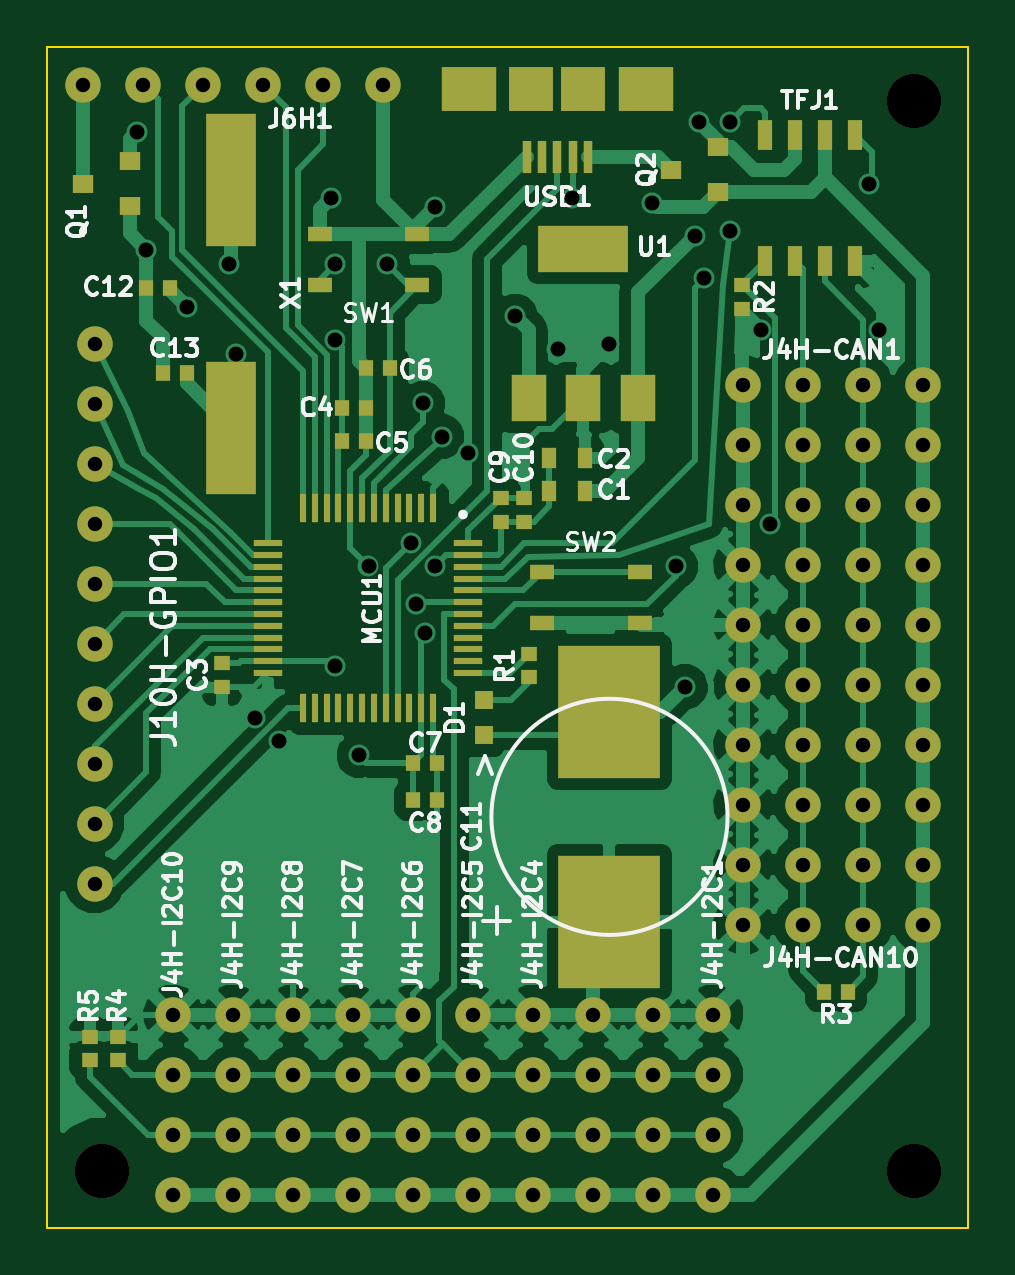
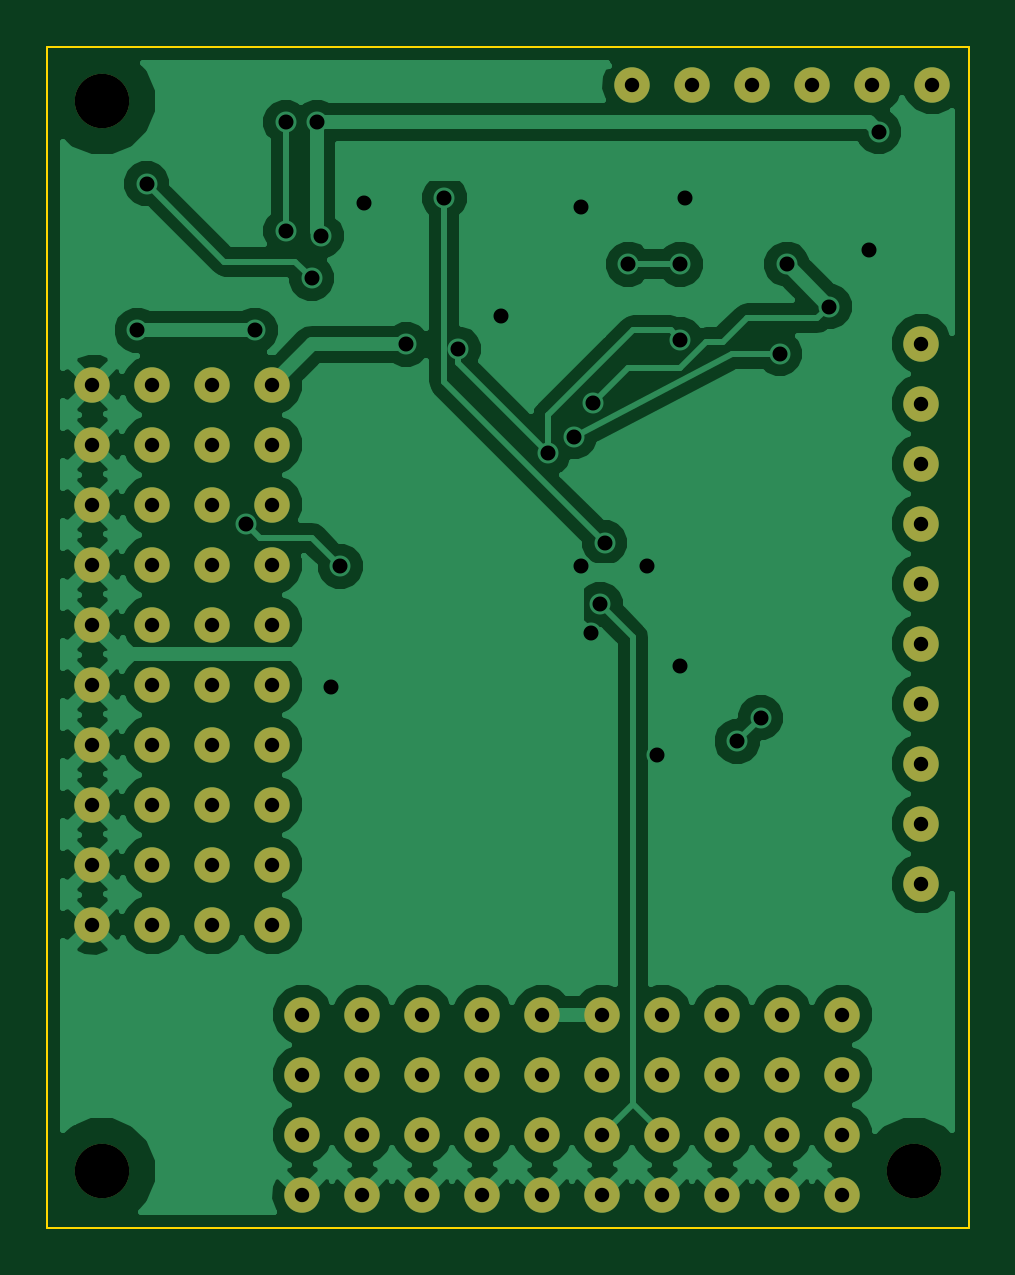
Circuit board: 8 layer files. Board 39.0 x 50.0 mm.
- bottom_copper: CANInstallHub-B_Cu.gbl (48280 bytes)
- bottom_mask: CANInstallHub-B_Mask.gbs (2097 bytes)
- outline: CANInstallHub-Edge_Cuts.gbr (432 bytes)
- top_copper: CANInstallHub-F_Cu.gtl (62007 bytes)
- top_mask: CANInstallHub-F_Mask.gts (5034 bytes)
- paste: CANInstallHub-F_Paste.gtp (3156 bytes)
- top_silk: CANInstallHub-F_SilkS.gto (29633 bytes)
- drill: CANInstallHub.drl (1944 bytes)

=== bottom_copper: CANInstallHub-B_Cu.gbl (48280 bytes, source omitted) ===
=== bottom_mask: CANInstallHub-B_Mask.gbs ===
G04 (created by PCBNEW (25-Oct-2014 BZR 4029)-stable) date Tue 06 Oct 2015 06:54:11 PM EDT*
%MOIN*%
G04 Gerber Fmt 3.4, Leading zero omitted, Abs format*
%FSLAX34Y34*%
G01*
G70*
G90*
G04 APERTURE LIST*
%ADD10C,0.00590551*%
%ADD11C,0.0590551*%
%ADD12C,0.0905512*%
G04 APERTURE END LIST*
G54D10*
G54D11*
X71500Y-40000D03*
X70500Y-40000D03*
X69500Y-40000D03*
X72500Y-40000D03*
X73500Y-40000D03*
X74500Y-40000D03*
X71000Y-56500D03*
X71000Y-55500D03*
X71000Y-57500D03*
X71000Y-58500D03*
X72000Y-56500D03*
X72000Y-55500D03*
X72000Y-57500D03*
X72000Y-58500D03*
X73000Y-56500D03*
X73000Y-55500D03*
X73000Y-57500D03*
X73000Y-58500D03*
X74000Y-56500D03*
X74000Y-55500D03*
X74000Y-57500D03*
X74000Y-58500D03*
X75000Y-56500D03*
X75000Y-55500D03*
X75000Y-57500D03*
X75000Y-58500D03*
X76000Y-56500D03*
X76000Y-55500D03*
X76000Y-57500D03*
X76000Y-58500D03*
X77000Y-56500D03*
X77000Y-55500D03*
X77000Y-57500D03*
X77000Y-58500D03*
X79000Y-56500D03*
X79000Y-55500D03*
X79000Y-57500D03*
X79000Y-58500D03*
X81500Y-46000D03*
X80500Y-46000D03*
X82500Y-46000D03*
X83500Y-46000D03*
X81500Y-47000D03*
X80500Y-47000D03*
X82500Y-47000D03*
X83500Y-47000D03*
X81500Y-45000D03*
X80500Y-45000D03*
X82500Y-45000D03*
X83500Y-45000D03*
X81500Y-48000D03*
X80500Y-48000D03*
X82500Y-48000D03*
X83500Y-48000D03*
X81500Y-49000D03*
X80500Y-49000D03*
X82500Y-49000D03*
X83500Y-49000D03*
X81500Y-50000D03*
X80500Y-50000D03*
X82500Y-50000D03*
X83500Y-50000D03*
X81500Y-51000D03*
X80500Y-51000D03*
X82500Y-51000D03*
X83500Y-51000D03*
X81500Y-52000D03*
X80500Y-52000D03*
X82500Y-52000D03*
X83500Y-52000D03*
X81500Y-53000D03*
X80500Y-53000D03*
X82500Y-53000D03*
X83500Y-53000D03*
X81500Y-54000D03*
X80500Y-54000D03*
X82500Y-54000D03*
X83500Y-54000D03*
X78000Y-56500D03*
X78000Y-55500D03*
X78000Y-57500D03*
X78000Y-58500D03*
X80000Y-56500D03*
X80000Y-55500D03*
X80000Y-57500D03*
X80000Y-58500D03*
X69685Y-49318D03*
X69685Y-50318D03*
X69685Y-51318D03*
X69685Y-52318D03*
X69685Y-53318D03*
X69685Y-48318D03*
X69685Y-47318D03*
X69685Y-46318D03*
X69685Y-45318D03*
X69685Y-44318D03*
G54D12*
X83346Y-40275D03*
X83346Y-58110D03*
X69803Y-58110D03*
M02*

=== outline: CANInstallHub-Edge_Cuts.gbr ===
G04 (created by PCBNEW (25-Oct-2014 BZR 4029)-stable) date Tue 06 Oct 2015 06:54:11 PM EDT*
%MOIN*%
G04 Gerber Fmt 3.4, Leading zero omitted, Abs format*
%FSLAX34Y34*%
G01*
G70*
G90*
G04 APERTURE LIST*
%ADD10C,0.00590551*%
%ADD11C,0.00393701*%
G04 APERTURE END LIST*
G54D10*
G54D11*
X84251Y-39370D02*
X68897Y-39370D01*
X84251Y-59055D02*
X84251Y-39370D01*
X68897Y-59055D02*
X84251Y-59055D01*
X68897Y-39370D02*
X68897Y-59055D01*
M02*

=== top_copper: CANInstallHub-F_Cu.gtl (62007 bytes, source omitted) ===
=== top_mask: CANInstallHub-F_Mask.gts ===
G04 (created by PCBNEW (25-Oct-2014 BZR 4029)-stable) date Tue 06 Oct 2015 06:54:11 PM EDT*
%MOIN*%
G04 Gerber Fmt 3.4, Leading zero omitted, Abs format*
%FSLAX34Y34*%
G01*
G70*
G90*
G04 APERTURE LIST*
%ADD10C,0.00590551*%
%ADD11R,0.0236299X0.051189*%
%ADD12R,0.023622X0.0511811*%
%ADD13R,0.0118118X0.0472449*%
%ADD14R,0.0472449X0.0118118*%
%ADD15R,0.0413386X0.0255906*%
%ADD16R,0.059063X0.078748*%
%ADD17R,0.149614X0.078748*%
%ADD18R,0.0748031X0.0748031*%
%ADD19R,0.0905512X0.0748031*%
%ADD20R,0.015748X0.0551181*%
%ADD21R,0.0354409X0.0315039*%
%ADD22R,0.0314961X0.0314961*%
%ADD23C,0.0590551*%
%ADD24R,0.0275591X0.023622*%
%ADD25R,0.023622X0.0275591*%
%ADD26R,0.0236299X0.0354409*%
%ADD27R,0.16937X0.220551*%
%ADD28R,0.169291X0.220472*%
%ADD29R,0.082685X0.22048*%
%ADD30C,0.0905512*%
G04 APERTURE END LIST*
G54D10*
G54D11*
X81864Y-40846D03*
G54D12*
X82364Y-40846D03*
G54D11*
X81364Y-40846D03*
X80864Y-40846D03*
X80864Y-42933D03*
X81364Y-42933D03*
X81864Y-42933D03*
X82364Y-42933D03*
G54D13*
X75326Y-47051D03*
X75129Y-47051D03*
X74933Y-47051D03*
X74736Y-47051D03*
X74539Y-47051D03*
X74342Y-47051D03*
X74145Y-47051D03*
X73948Y-47051D03*
X73751Y-47051D03*
X73555Y-47051D03*
X73358Y-47051D03*
X73161Y-47051D03*
X73161Y-50397D03*
X73358Y-50397D03*
X73555Y-50397D03*
X73751Y-50397D03*
X73948Y-50397D03*
X74145Y-50397D03*
X74342Y-50397D03*
X74539Y-50397D03*
X74736Y-50397D03*
X74933Y-50397D03*
X75129Y-50397D03*
X75326Y-50397D03*
G54D14*
X72570Y-47641D03*
X72570Y-47838D03*
X72570Y-48035D03*
X72570Y-48232D03*
X72570Y-48429D03*
X72570Y-48625D03*
X72570Y-48822D03*
X72570Y-49019D03*
X72570Y-49216D03*
X72570Y-49413D03*
X72570Y-49610D03*
X72570Y-49807D03*
X75917Y-49807D03*
X75917Y-49610D03*
X75917Y-49413D03*
X75917Y-49216D03*
X75917Y-49019D03*
X75917Y-48822D03*
X75917Y-48625D03*
X75917Y-48429D03*
X75917Y-48232D03*
X75917Y-48035D03*
X75917Y-47838D03*
X75917Y-47641D03*
G54D15*
X73435Y-43336D03*
X73435Y-42490D03*
X75068Y-43336D03*
X75068Y-42490D03*
X78769Y-48120D03*
X78769Y-48966D03*
X77135Y-48120D03*
X77135Y-48966D03*
G54D16*
X76929Y-45216D03*
X77834Y-45216D03*
X78740Y-45216D03*
G54D17*
X77834Y-42736D03*
G54D18*
X77834Y-40078D03*
X76968Y-40078D03*
G54D19*
X78877Y-40078D03*
X75925Y-40078D03*
G54D20*
X77401Y-41200D03*
X77657Y-41200D03*
X77913Y-41200D03*
X77145Y-41200D03*
X76889Y-41200D03*
G54D21*
X79291Y-41417D03*
X80078Y-41043D03*
X80078Y-41791D03*
X69488Y-41653D03*
X70275Y-41279D03*
X70275Y-42027D03*
G54D22*
X76181Y-50255D03*
X76181Y-50846D03*
G54D23*
X71500Y-40000D03*
X70500Y-40000D03*
X69500Y-40000D03*
X72500Y-40000D03*
X73500Y-40000D03*
X74500Y-40000D03*
X71000Y-56500D03*
X71000Y-55500D03*
X71000Y-57500D03*
X71000Y-58500D03*
X72000Y-56500D03*
X72000Y-55500D03*
X72000Y-57500D03*
X72000Y-58500D03*
X73000Y-56500D03*
X73000Y-55500D03*
X73000Y-57500D03*
X73000Y-58500D03*
X74000Y-56500D03*
X74000Y-55500D03*
X74000Y-57500D03*
X74000Y-58500D03*
X75000Y-56500D03*
X75000Y-55500D03*
X75000Y-57500D03*
X75000Y-58500D03*
X76000Y-56500D03*
X76000Y-55500D03*
X76000Y-57500D03*
X76000Y-58500D03*
X77000Y-56500D03*
X77000Y-55500D03*
X77000Y-57500D03*
X77000Y-58500D03*
X79000Y-56500D03*
X79000Y-55500D03*
X79000Y-57500D03*
X79000Y-58500D03*
X81500Y-46000D03*
X80500Y-46000D03*
X82500Y-46000D03*
X83500Y-46000D03*
X81500Y-47000D03*
X80500Y-47000D03*
X82500Y-47000D03*
X83500Y-47000D03*
X81500Y-45000D03*
X80500Y-45000D03*
X82500Y-45000D03*
X83500Y-45000D03*
X81500Y-48000D03*
X80500Y-48000D03*
X82500Y-48000D03*
X83500Y-48000D03*
X81500Y-49000D03*
X80500Y-49000D03*
X82500Y-49000D03*
X83500Y-49000D03*
X81500Y-50000D03*
X80500Y-50000D03*
X82500Y-50000D03*
X83500Y-50000D03*
X81500Y-51000D03*
X80500Y-51000D03*
X82500Y-51000D03*
X83500Y-51000D03*
X81500Y-52000D03*
X80500Y-52000D03*
X82500Y-52000D03*
X83500Y-52000D03*
X81500Y-53000D03*
X80500Y-53000D03*
X82500Y-53000D03*
X83500Y-53000D03*
X81500Y-54000D03*
X80500Y-54000D03*
X82500Y-54000D03*
X83500Y-54000D03*
X78000Y-56500D03*
X78000Y-55500D03*
X78000Y-57500D03*
X78000Y-58500D03*
X80000Y-56500D03*
X80000Y-55500D03*
X80000Y-57500D03*
X80000Y-58500D03*
X69685Y-49318D03*
X69685Y-50318D03*
X69685Y-51318D03*
X69685Y-52318D03*
X69685Y-53318D03*
X69685Y-48318D03*
X69685Y-47318D03*
X69685Y-46318D03*
X69685Y-45318D03*
X69685Y-44318D03*
G54D24*
X70078Y-56259D03*
X70078Y-55866D03*
X69606Y-56259D03*
X69606Y-55866D03*
X76929Y-49488D03*
X76929Y-49881D03*
G54D25*
X75000Y-51929D03*
X75393Y-51929D03*
X75000Y-51299D03*
X75393Y-51299D03*
G54D24*
X71811Y-49645D03*
X71811Y-50039D03*
G54D25*
X73818Y-45944D03*
X74212Y-45944D03*
X73818Y-45393D03*
X74212Y-45393D03*
X74606Y-44724D03*
X74212Y-44724D03*
G54D24*
X76850Y-46889D03*
X76850Y-47283D03*
X76456Y-46889D03*
X76456Y-47283D03*
G54D25*
X81850Y-55118D03*
X82244Y-55118D03*
G54D24*
X80472Y-43346D03*
X80472Y-43740D03*
G54D26*
X77854Y-46220D03*
X77263Y-46220D03*
X77854Y-46771D03*
X77263Y-46771D03*
G54D27*
X78267Y-53956D03*
G54D28*
X78267Y-50452D03*
G54D29*
X71968Y-41594D03*
X71968Y-45728D03*
G54D25*
X70826Y-44803D03*
X71220Y-44803D03*
X70551Y-43385D03*
X70944Y-43385D03*
G54D30*
X83346Y-40275D03*
X83346Y-58110D03*
X69803Y-58110D03*
M02*

=== paste: CANInstallHub-F_Paste.gtp ===
G04 (created by PCBNEW (25-Oct-2014 BZR 4029)-stable) date Tue 06 Oct 2015 06:54:11 PM EDT*
%MOIN*%
G04 Gerber Fmt 3.4, Leading zero omitted, Abs format*
%FSLAX34Y34*%
G01*
G70*
G90*
G04 APERTURE LIST*
%ADD10C,0.00590551*%
%ADD11R,0.023622X0.0511811*%
%ADD12R,0.0118118X0.0472449*%
%ADD13R,0.0472449X0.0118118*%
%ADD14R,0.0413386X0.0255906*%
%ADD15R,0.0590551X0.0787402*%
%ADD16R,0.149606X0.0787402*%
%ADD17R,0.0748031X0.0748031*%
%ADD18R,0.0905512X0.0748031*%
%ADD19R,0.015748X0.0551181*%
%ADD20R,0.0354331X0.0314961*%
%ADD21R,0.0314961X0.0314961*%
%ADD22R,0.0275591X0.023622*%
%ADD23R,0.023622X0.0275591*%
%ADD24R,0.023622X0.0354331*%
%ADD25R,0.169213X0.220394*%
%ADD26R,0.169291X0.220472*%
%ADD27R,0.0826772X0.220472*%
G04 APERTURE END LIST*
G54D10*
G54D11*
X81864Y-40846D03*
X82364Y-40846D03*
X81364Y-40846D03*
X80864Y-40846D03*
X80864Y-42933D03*
X81364Y-42933D03*
X81864Y-42933D03*
X82364Y-42933D03*
G54D12*
X75326Y-47051D03*
X75129Y-47051D03*
X74933Y-47051D03*
X74736Y-47051D03*
X74539Y-47051D03*
X74342Y-47051D03*
X74145Y-47051D03*
X73948Y-47051D03*
X73751Y-47051D03*
X73555Y-47051D03*
X73358Y-47051D03*
X73161Y-47051D03*
X73161Y-50397D03*
X73358Y-50397D03*
X73555Y-50397D03*
X73751Y-50397D03*
X73948Y-50397D03*
X74145Y-50397D03*
X74342Y-50397D03*
X74539Y-50397D03*
X74736Y-50397D03*
X74933Y-50397D03*
X75129Y-50397D03*
X75326Y-50397D03*
G54D13*
X72570Y-47641D03*
X72570Y-47838D03*
X72570Y-48035D03*
X72570Y-48232D03*
X72570Y-48429D03*
X72570Y-48625D03*
X72570Y-48822D03*
X72570Y-49019D03*
X72570Y-49216D03*
X72570Y-49413D03*
X72570Y-49610D03*
X72570Y-49807D03*
X75917Y-49807D03*
X75917Y-49610D03*
X75917Y-49413D03*
X75917Y-49216D03*
X75917Y-49019D03*
X75917Y-48822D03*
X75917Y-48625D03*
X75917Y-48429D03*
X75917Y-48232D03*
X75917Y-48035D03*
X75917Y-47838D03*
X75917Y-47641D03*
G54D14*
X73435Y-43336D03*
X73435Y-42490D03*
X75068Y-43336D03*
X75068Y-42490D03*
X78769Y-48120D03*
X78769Y-48966D03*
X77135Y-48120D03*
X77135Y-48966D03*
G54D15*
X76929Y-45216D03*
X77834Y-45216D03*
X78740Y-45216D03*
G54D16*
X77834Y-42736D03*
G54D17*
X77834Y-40078D03*
X76968Y-40078D03*
G54D18*
X78877Y-40078D03*
X75925Y-40078D03*
G54D19*
X77401Y-41200D03*
X77657Y-41200D03*
X77913Y-41200D03*
X77145Y-41200D03*
X76889Y-41200D03*
G54D20*
X79291Y-41417D03*
X80078Y-41043D03*
X80078Y-41791D03*
X69488Y-41653D03*
X70275Y-41279D03*
X70275Y-42027D03*
G54D21*
X76181Y-50255D03*
X76181Y-50846D03*
G54D22*
X70078Y-56259D03*
X70078Y-55866D03*
X69606Y-56259D03*
X69606Y-55866D03*
X76929Y-49488D03*
X76929Y-49881D03*
G54D23*
X75000Y-51929D03*
X75393Y-51929D03*
X75000Y-51299D03*
X75393Y-51299D03*
G54D22*
X71811Y-49645D03*
X71811Y-50039D03*
G54D23*
X73818Y-45944D03*
X74212Y-45944D03*
X73818Y-45393D03*
X74212Y-45393D03*
X74606Y-44724D03*
X74212Y-44724D03*
G54D22*
X76850Y-46889D03*
X76850Y-47283D03*
X76456Y-46889D03*
X76456Y-47283D03*
G54D23*
X81850Y-55118D03*
X82244Y-55118D03*
G54D22*
X80472Y-43346D03*
X80472Y-43740D03*
G54D24*
X77854Y-46220D03*
X77263Y-46220D03*
X77854Y-46771D03*
X77263Y-46771D03*
G54D25*
X78267Y-53956D03*
G54D26*
X78267Y-50452D03*
G54D27*
X71968Y-41594D03*
X71968Y-45728D03*
G54D23*
X70826Y-44803D03*
X71220Y-44803D03*
X70551Y-43385D03*
X70944Y-43385D03*
M02*

=== top_silk: CANInstallHub-F_SilkS.gto (29633 bytes, source omitted) ===
=== drill: CANInstallHub.drl ===
M48
;DRILL file {Pcbnew (25-Oct-2014 BZR 4029)-stable} date Tue 06 Oct 2015 06:54:13 PM EDT
;FORMAT={-:-/ absolute / inch / decimal}
FMAT,2
INCH,TZ
T1C0.024
T2C0.025
T3C0.091
%
G90
G05
M72
T1
X6.95Y-4.
X6.9685Y-4.4319
X6.9685Y-4.5319
X6.9685Y-4.6319
X6.9685Y-4.7319
X6.9685Y-4.8319
X6.9685Y-4.9319
X6.9685Y-5.0319
X6.9685Y-5.1319
X6.9685Y-5.2319
X6.9685Y-5.3319
X7.05Y-4.
X7.1Y-5.55
X7.1Y-5.65
X7.1Y-5.75
X7.1Y-5.85
X7.15Y-4.
X7.2Y-5.55
X7.2Y-5.65
X7.2Y-5.75
X7.2Y-5.85
X7.25Y-4.
X7.3Y-5.55
X7.3Y-5.65
X7.3Y-5.75
X7.3Y-5.85
X7.35Y-4.
X7.4Y-5.55
X7.4Y-5.65
X7.4Y-5.75
X7.4Y-5.85
X7.45Y-4.
X7.5Y-5.55
X7.5Y-5.65
X7.5Y-5.75
X7.5Y-5.85
X7.6Y-5.55
X7.6Y-5.65
X7.6Y-5.75
X7.6Y-5.85
X7.7Y-5.55
X7.7Y-5.65
X7.7Y-5.75
X7.7Y-5.85
X7.8Y-5.55
X7.8Y-5.65
X7.8Y-5.75
X7.8Y-5.85
X7.9Y-5.55
X7.9Y-5.65
X7.9Y-5.75
X7.9Y-5.85
X8.Y-5.55
X8.Y-5.65
X8.Y-5.75
X8.Y-5.85
X8.05Y-4.5
X8.05Y-4.6
X8.05Y-4.7
X8.05Y-4.8
X8.05Y-4.9
X8.05Y-5.
X8.05Y-5.1
X8.05Y-5.2
X8.05Y-5.3
X8.05Y-5.4
X8.15Y-4.5
X8.15Y-4.6
X8.15Y-4.7
X8.15Y-4.8
X8.15Y-4.9
X8.15Y-5.
X8.15Y-5.1
X8.15Y-5.2
X8.15Y-5.3
X8.15Y-5.4
X8.25Y-4.5
X8.25Y-4.6
X8.25Y-4.7
X8.25Y-4.8
X8.25Y-4.9
X8.25Y-5.
X8.25Y-5.1
X8.25Y-5.2
X8.25Y-5.3
X8.25Y-5.4
X8.35Y-4.5
X8.35Y-4.6
X8.35Y-4.7
X8.35Y-4.8
X8.35Y-4.9
X8.35Y-5.
X8.35Y-5.1
X8.35Y-5.2
X8.35Y-5.3
X8.35Y-5.4
T2
X7.0394Y-4.0787
X7.0551Y-4.2756
X7.122Y-4.3701
X7.1929Y-4.2992
X7.2047Y-4.4488
X7.2362Y-5.0551
X7.2756Y-5.0945
X7.3622Y-4.189
X7.3701Y-4.2992
X7.3701Y-4.4252
X7.3701Y-4.9685
X7.4094Y-5.1181
X7.4252Y-4.8031
X7.4567Y-4.2992
X7.4961Y-4.7638
X7.5039Y-4.8661
X7.5157Y-4.5315
X7.5197Y-4.9134
X7.5354Y-4.2047
X7.5354Y-4.8031
X7.5472Y-4.5866
X7.5906Y-4.6142
X7.6693Y-4.3858
X7.7402Y-4.4409
X7.7638Y-4.189
X7.8268Y-4.4331
X7.8976Y-4.1969
X7.937Y-4.8031
X7.9528Y-5.0039
X7.9685Y-4.252
X7.9764Y-4.063
X7.9843Y-4.3228
X8.0276Y-4.063
X8.0276Y-4.2441
X8.0787Y-4.4094
X8.0945Y-4.7323
X8.2598Y-4.1654
X8.2756Y-4.4094
T3
X6.9803Y-5.811
X8.3346Y-4.0276
X8.3346Y-5.811
T0
M30

